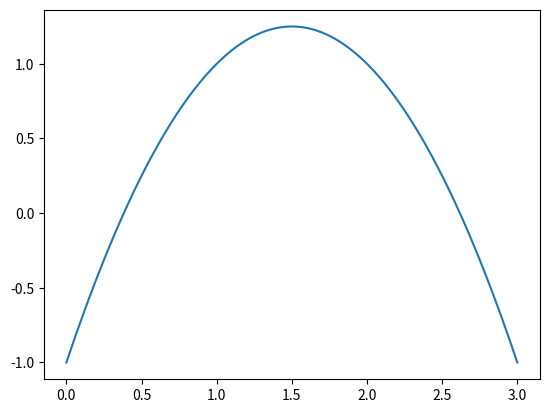

Write the Python code that produced this figure.
import numpy as np
import matplotlib.pyplot as plt

X = np.linspace(start=0, stop=3, num=301)

y = -(X**2)+(3*X)-1
fig = plt.figure()
plt.plot(X,y)
plt.show()
